Image classification data set "cropped_months" (usmanali414/Classification-of-Urdu-Mnist-Data-using-Pytorch-VGG16-and-Resnet on GitHub). Class labels (11): apr, dec, feb, jan, jul, jun, mar, May, nov, oct, sep.

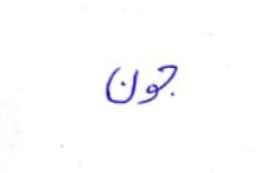
Label: jun

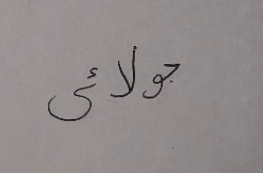
Label: jul

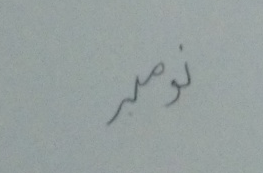
Label: nov

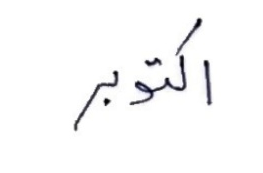
Label: oct

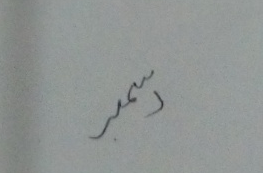
Label: dec

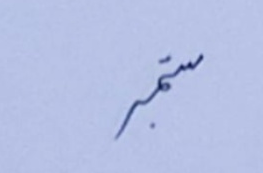
Label: sep
